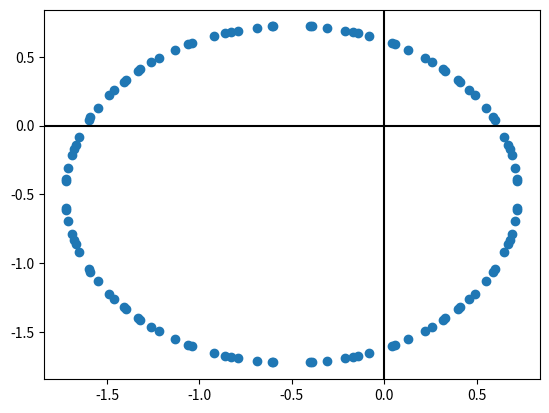

Python code for this plot:
# -*- coding: utf-8 -*-
"""
Created on Thu Mar 17 08:29:38 2022

[redacted]
"""
#利用python的matplotlib来画图

import matplotlib
import matplotlib.pyplot as plt
import numpy as np
import pandas as pd

def draw_sin():
    x=np.arange(-12.1,12.1,0.1)
    y=np.sin(x) #画sin函数
    fig, ax = plt.subplots()
    ax.axhline(y=0, color='k') #画y轴
    ax.axvline(x=0, color='k') #画x轴
    
    plt.plot(x,y)

#画画 y1 = x^2 以及y2 = x^3    
def square_x_function():
    x=np.arange(-120.0,120.0,0.1)
    y=np.power(x,3) #画x的立方函数
    plt.plot(x,y)
    
def draw_directly():
    x = np.linspace(0.2,10,100)
    fig, ax = plt.subplots()
    ax.plot(x, 1/x)
    ax.plot(x, np.log(x))
    ax.set_aspect('equal')
    ax.grid(True, which='both')

    ax.axhline(y=0, color='k') #画y轴
    ax.axvline(x=0, color='k') #画x轴
    
    
#画比较高的函数画x + y + x2+y2 = 1
def high_order_function():
    X = np.arange(-10,10,0.01)
    Y = np.arange(-10,10,0.01)
    cordinates = [(x, y) for x in X for y in Y]
    x_cord, y_cord = zip(*cordinates)
    data = pd.DataFrame({"x":x_cord,"y":y_cord})
    inner = data.x + data.y + np.power(data.x,2) + np.power(data.y,2) -1
    data1 = data[np.abs(inner) < 2*10**-3]#由于编程精度问题，没有让约束为x + y + x2+y2 -1 = 0，而是x + y + x2+y2 -1 < 0.002
    fig,ax = plt.subplots()
    ax.scatter(data1.x,data1.y)
    ax.axhline(y=0, color='k') #画y轴
    ax.axvline(x=0, color='k') #画x轴
    plt.show()
    
    

    
    
def main():
    # draw_sin()
    # square_x_function()
    # draw_directly()
    high_order_function()
   
    
    
main()
    
